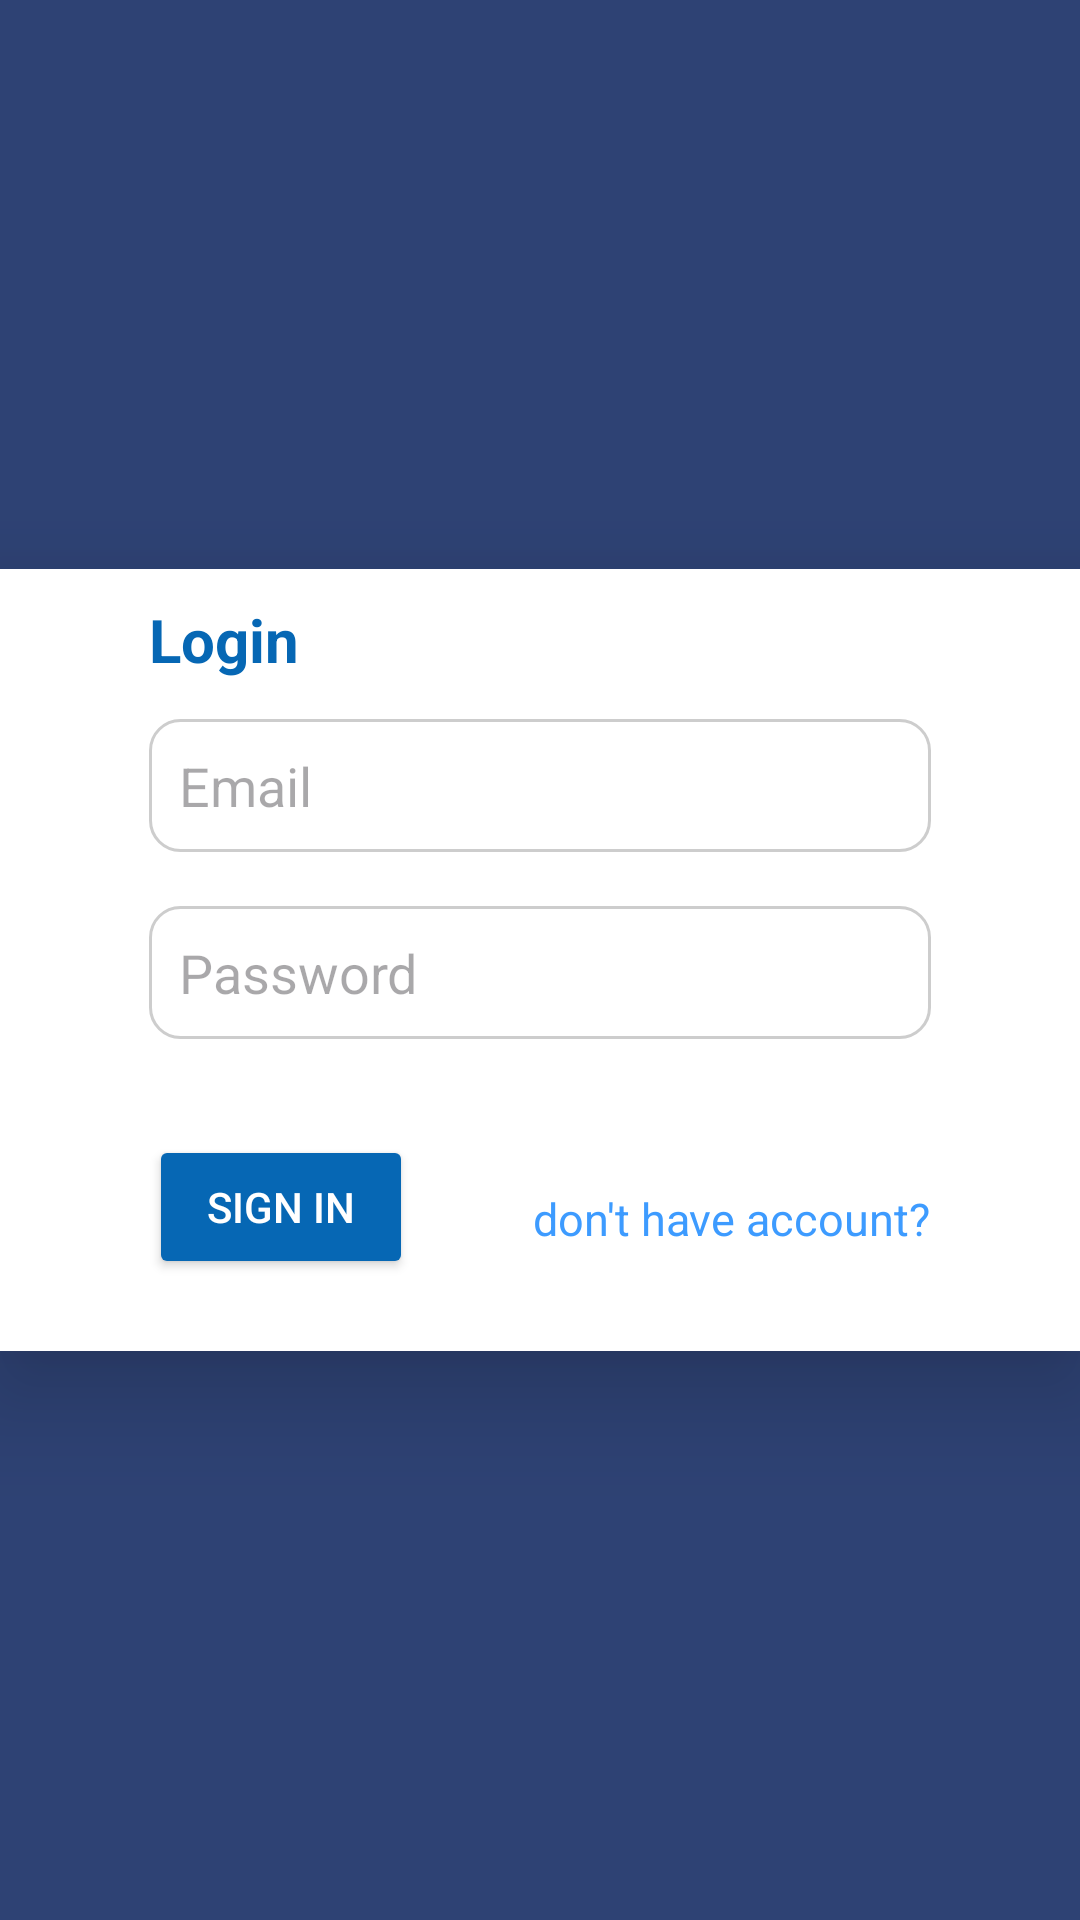

The Android layout XML behind this screen, and the referenced resources:
<!-- AndroidManifest.xml: application theme Theme.LitendApp -->
<!-- res/layout/activity_login.xml -->
<?xml version="1.0" encoding="utf-8"?>
<RelativeLayout xmlns:android="http://schemas.android.com/apk/res/android"
    xmlns:app="http://schemas.android.com/apk/res-auto"
    xmlns:tools="http://schemas.android.com/tools"
    android:id="@+id/container"
    android:layout_width="match_parent"
    android:layout_height="match_parent"
    android:paddingLeft="@dimen/activity_horizontal_margin"
    android:paddingTop="@dimen/activity_vertical_margin"
    android:paddingRight="@dimen/activity_horizontal_margin"
    android:paddingBottom="@dimen/activity_vertical_margin"
    tools:context=".ui.login.LoginActivity"
    android:background="@color/secondary_blue">
<RelativeLayout
    android:layout_width="match_parent"
    android:layout_height="wrap_content"
    android:layout_centerInParent="true"
    android:background="@color/white"
    android:elevation="20dp"
    android:id="@+id/log_box"
    android:paddingHorizontal="50dp">
    <TextView
        android:layout_width="wrap_content"
        android:layout_height="wrap_content"
        android:text="Login"
        android:textSize="20sp"
        android:id="@+id/txt_log_in"
        android:layout_marginTop="10dp"
        android:textColor="@color/button_blue"
        android:textStyle="bold"
        />

    <EditText
        android:id="@+id/username"
        android:layout_width="match_parent"
        android:layout_height="wrap_content"
        android:layout_marginTop="50dp"
        android:hint="@string/prompt_email"
        android:inputType="textEmailAddress"
        android:selectAllOnFocus="true"
        android:layout_centerHorizontal="true"
        android:background="@drawable/edit_text_background"

         />

    <EditText
        android:id="@+id/password"
        android:layout_width="match_parent"
        android:layout_below="@+id/username"
        android:layout_height="wrap_content"
        android:layout_marginTop="18dp"
        android:hint="@string/prompt_password"
        android:background="@drawable/edit_text_background"
        android:imeActionLabel="@string/action_sign_in_short"
        android:imeOptions="actionDone"
        android:inputType="textPassword"
        android:selectAllOnFocus="true"
        android:layout_centerHorizontal="true"
          />

    <RelativeLayout
        android:layout_width="match_parent"
        android:layout_height="wrap_content"
        android:layout_below="@+id/password"
        android:layout_marginTop="16dp"
        >
        <Button
            android:id="@+id/login"
            android:layout_width="wrap_content"
            android:layout_height="wrap_content"
            android:layout_marginTop="16dp"
            android:layout_marginBottom="24dp"
            android:text="SIGN IN"
            android:backgroundTint="@color/button_blue"
            app:cornerRadius="10dp"
            android:textColor="@color/white"

            />
        <TextView
            android:layout_width="wrap_content"
            android:layout_height="wrap_content"
            android:text="don't have account?"
            android:layout_gravity="end"
            android:textSize="15dp"
            android:textColor="@color/lightBlue"
            android:layout_alignParentEnd="true"
            android:layout_centerVertical="true"
            android:id="@+id/txt_have_account"
            />
    </RelativeLayout>
</RelativeLayout>
    <ProgressBar
        android:id="@+id/loading"
        android:layout_width="wrap_content"
        android:layout_height="wrap_content"
        android:layout_gravity="center"
        android:layout_marginTop="64dp"
        android:layout_marginBottom="24dp"
        android:visibility="gone"
        android:layout_centerInParent="true"
        android:elevation="30dp" />

</RelativeLayout>
<!-- resources referenced by this layout -->
<resources>
  <color name="button_blue">#0667B4</color>
  <color name="lightBlue">#3D9BFF</color>
  <color name="secondary_blue">#2E4274</color>
  <color name="white">#FFFFFFFF</color>
  <!-- drawable edit_text_background (drawable) -->
  <?xml version="1.0" encoding="utf-8"?>
  <selector xmlns:android="http://schemas.android.com/apk/res/android">
  <item>
      <shape android:shape="rectangle" >
          <solid android:color="@color/white"/>
          <corners android:radius="10dp"/>
          <stroke android:color="@color/gray_secondary" android:width="1dp"/>
          <padding android:left="10dp" android:right="10dp"
              android:top="10dp"
              android:bottom="10dp" />
      </shape>
  </item>
  </selector>
  <string name="action_sign_in_short">Sign in</string>
  <string name="prompt_email">Email</string>
  <string name="prompt_password">Password</string>
  <style name="Theme.LitendApp" parent="Base.Theme.LitendApp" />
  <color name="gray_secondary">#CDCDCD</color>
  <style name="Base.Theme.LitendApp" parent="Theme.Material3.Light.NoActionBar">
          
          
          <item name="colorSecondary">@color/lightBlue</item>
          <item name="android:statusBarColor">?attr/colorSecondary</item>
          <item name="colorPrimary">@color/cardview_light_background</item>
      </style>
</resources>
